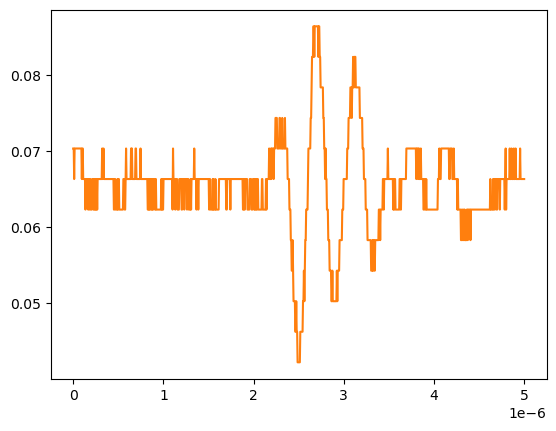

Values plotted in this chart, from the file beside it:
# KEYSIGHT TECHNOLOGIES, MSO-X 3024T, MY58262555, 07.30.2019051434
# time, 1
# 2024-09-13 12:22:30.084378
0.000000000000000000e+00, 7.038940000000000474e-02
5.005005005005005112e-09, 7.038940000000000474e-02
1.001001001001001022e-08, 6.636930000000000607e-02
1.501501501501501616e-08, 7.038940000000000474e-02
2.002002002002002045e-08, 7.038940000000000474e-02
2.502502502502502473e-08, 7.038940000000000474e-02
3.003003003003003233e-08, 7.038940000000000474e-02
3.503503503503503330e-08, 7.038940000000000474e-02
4.004004004004004090e-08, 7.038940000000000474e-02
4.504504504504504849e-08, 7.038940000000000474e-02
5.005005005005004947e-08, 7.038940000000000474e-02
5.505505505505505706e-08, 7.038940000000000474e-02
6.006006006006006466e-08, 7.038940000000000474e-02
6.506506506506506563e-08, 7.038940000000000474e-02
7.007007007007006661e-08, 7.038940000000000474e-02
7.507507507507508082e-08, 7.038940000000000474e-02
8.008008008008008180e-08, 7.038940000000000474e-02
8.508508508508508277e-08, 7.038940000000000474e-02
9.009009009009009698e-08, 7.038940000000000474e-02
9.509509509509509796e-08, 6.636930000000000607e-02
1.001001001001000989e-07, 7.038940000000000474e-02
1.051051051051051131e-07, 7.038940000000000474e-02
1.101101101101101141e-07, 6.636930000000000607e-02
1.151151151151151151e-07, 6.636930000000000607e-02
1.201201201201201293e-07, 6.636930000000000607e-02
1.251251251251251171e-07, 6.636930000000000607e-02
1.301301301301301313e-07, 6.636930000000000607e-02
1.351351351351351455e-07, 6.234920000000000045e-02
1.401401401401401332e-07, 6.636930000000000607e-02
1.451451451451451474e-07, 6.636930000000000607e-02
1.501501501501501616e-07, 6.636930000000000607e-02
1.551551551551551494e-07, 6.636930000000000607e-02
1.601601601601601636e-07, 6.636930000000000607e-02
1.651651651651651778e-07, 6.234920000000000045e-02
1.701701701701701655e-07, 6.636930000000000607e-02
1.751751751751751798e-07, 6.636930000000000607e-02
1.801801801801801940e-07, 6.234920000000000045e-02
1.851851851851851817e-07, 6.636930000000000607e-02
1.901901901901901959e-07, 6.636930000000000607e-02
1.951951951951952101e-07, 6.234920000000000045e-02
2.002002002002001979e-07, 6.234920000000000045e-02
2.052052052052052121e-07, 6.234920000000000045e-02
2.102102102102102263e-07, 6.636930000000000607e-02
2.152152152152152140e-07, 6.636930000000000607e-02
2.202202202202202282e-07, 6.636930000000000607e-02
2.252252252252252425e-07, 6.234920000000000045e-02
2.302302302302302302e-07, 6.636930000000000607e-02
2.352352352352352444e-07, 6.234920000000000045e-02
2.402402402402402586e-07, 6.234920000000000045e-02
2.452452452452452728e-07, 6.636930000000000607e-02
2.502502502502502341e-07, 6.234920000000000045e-02
2.552552552552552483e-07, 6.234920000000000045e-02
2.602602602602602625e-07, 6.636930000000000607e-02
2.652652652652652767e-07, 6.234920000000000045e-02
2.702702702702702909e-07, 6.636930000000000607e-02
2.752752752752753052e-07, 6.636930000000000607e-02
2.802802802802802664e-07, 6.636930000000000607e-02
2.852852852852852806e-07, 6.636930000000000607e-02
... 942 more rows
